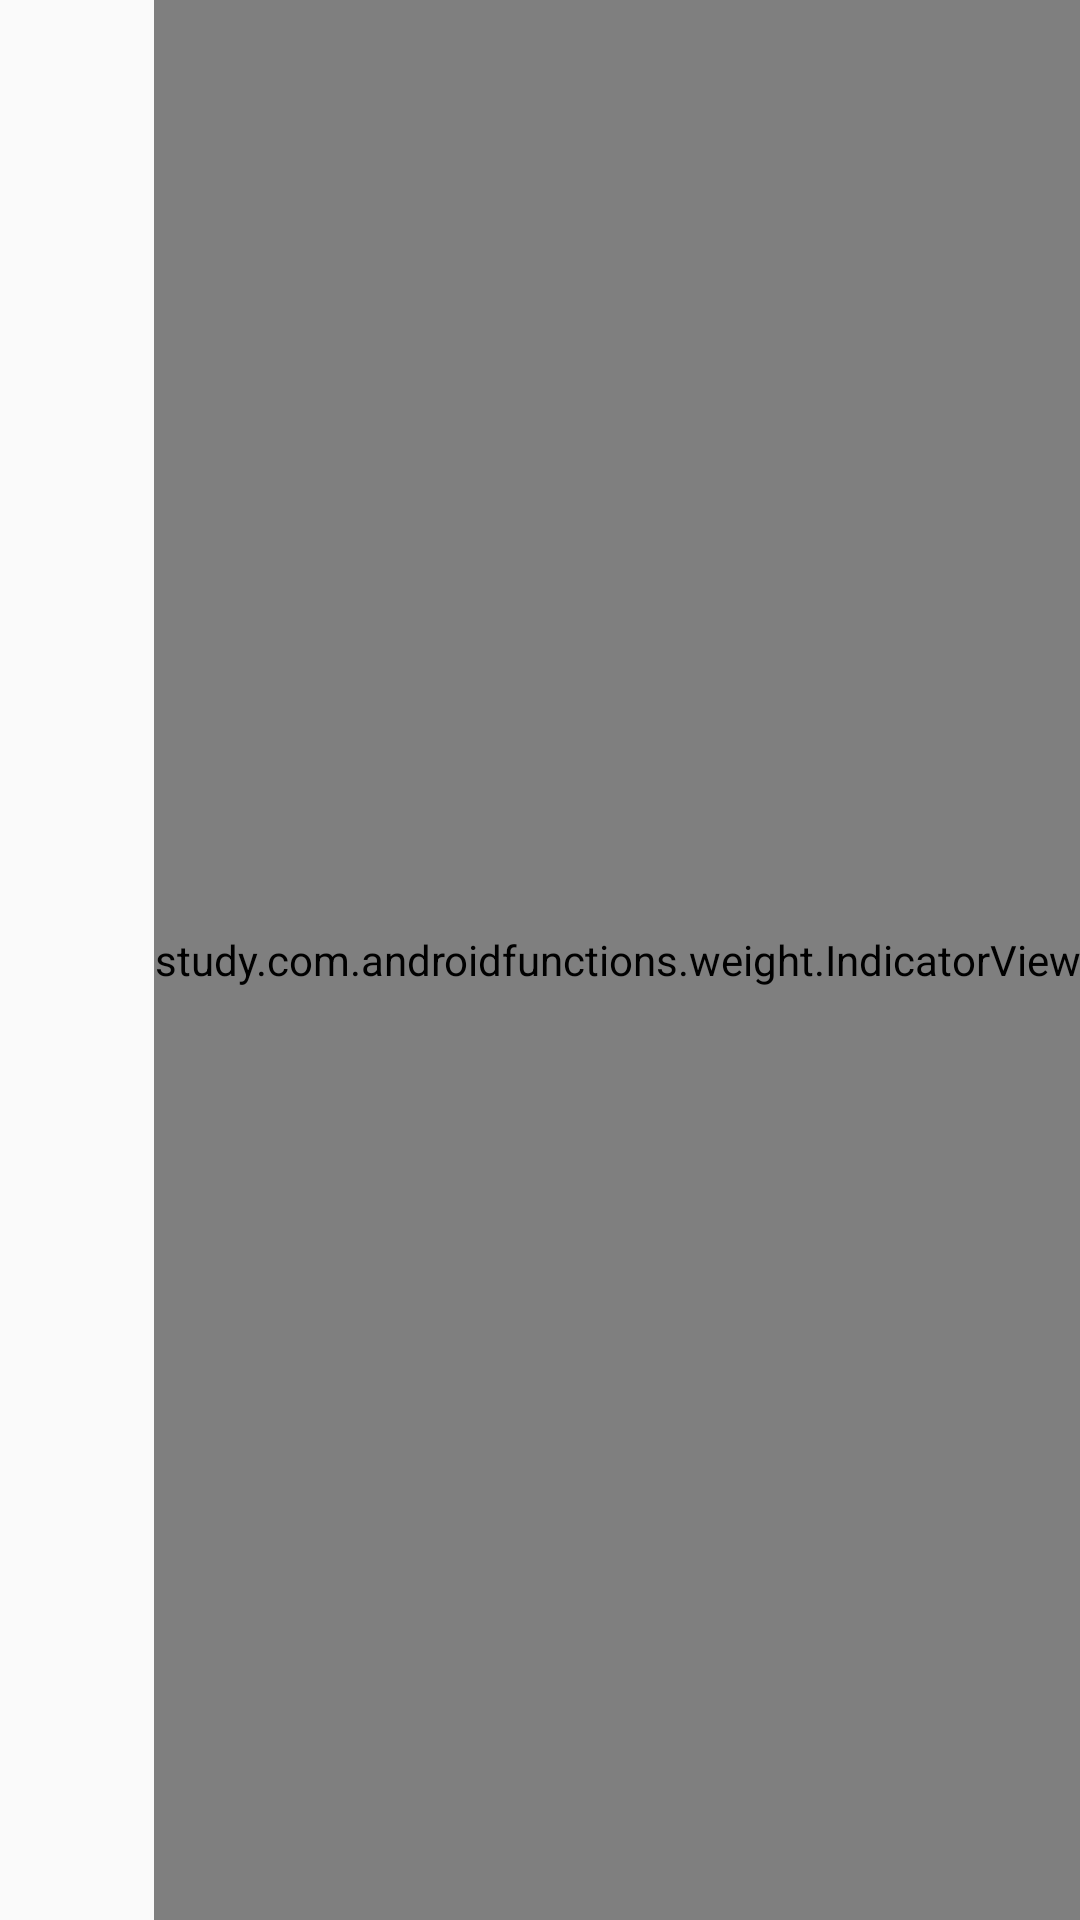

This screen was rendered from an Android layout file. Write that file and the resources it references.
<!-- AndroidManifest.xml: application theme AppTheme -->
<!-- res/layout/activity_first_contact.xml -->
<?xml version="1.0" encoding="utf-8"?>
<FrameLayout
    xmlns:android="http://schemas.android.com/apk/res/android"
    xmlns:tools="http://schemas.android.com/tools"
    android:id="@+id/activity_first_contact"
    android:layout_width="match_parent"
    android:layout_height="match_parent"
    tools:context="study.com.androidfunctions.contact.FirstContactActivity">

    <android.support.v7.widget.RecyclerView
        android:id="@+id/recycler_view"
        android:layout_width="match_parent"
        android:layout_height="match_parent"/>

    <study.com.androidfunctions.weight.IndicatorView
        android:id="@+id/iv"
        android:layout_width="wrap_content"
        android:layout_height="match_parent"
        android:layout_gravity="right"
        />

</FrameLayout>
<!-- resources referenced by this layout -->
<resources>
  <style name="AppTheme" parent="Theme.AppCompat.Light">
          
          <item name="colorPrimary">@color/colorPrimary</item>
          <item name="colorPrimaryDark">@color/colorPrimaryDark</item>
          <item name="colorAccent">@color/colorAccent</item>
      </style>
  <!-- not gathered from this repository: default colours our renderer supplied (Android Studio template values) -->
  <color name="colorPrimary">#FF6200EE</color>
  <color name="colorPrimaryDark">#FF3700B3</color>
  <color name="colorAccent">#FF03DAC5</color>
</resources>
